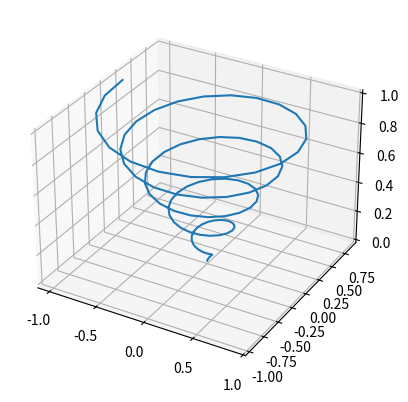

Write the Python code that produced this figure.
import numpy as np
import matplotlib.pyplot as plt
from mpl_toolkits.mplot3d import Axes3D

axis = plt.axes(projection='3d')
plt.show()

Z = np.linspace(0,1,100)
X = Z * np.sin(30*Z)
Y = Z * np.cos(30*Z)

axis.plot3D(X,Y,Z)